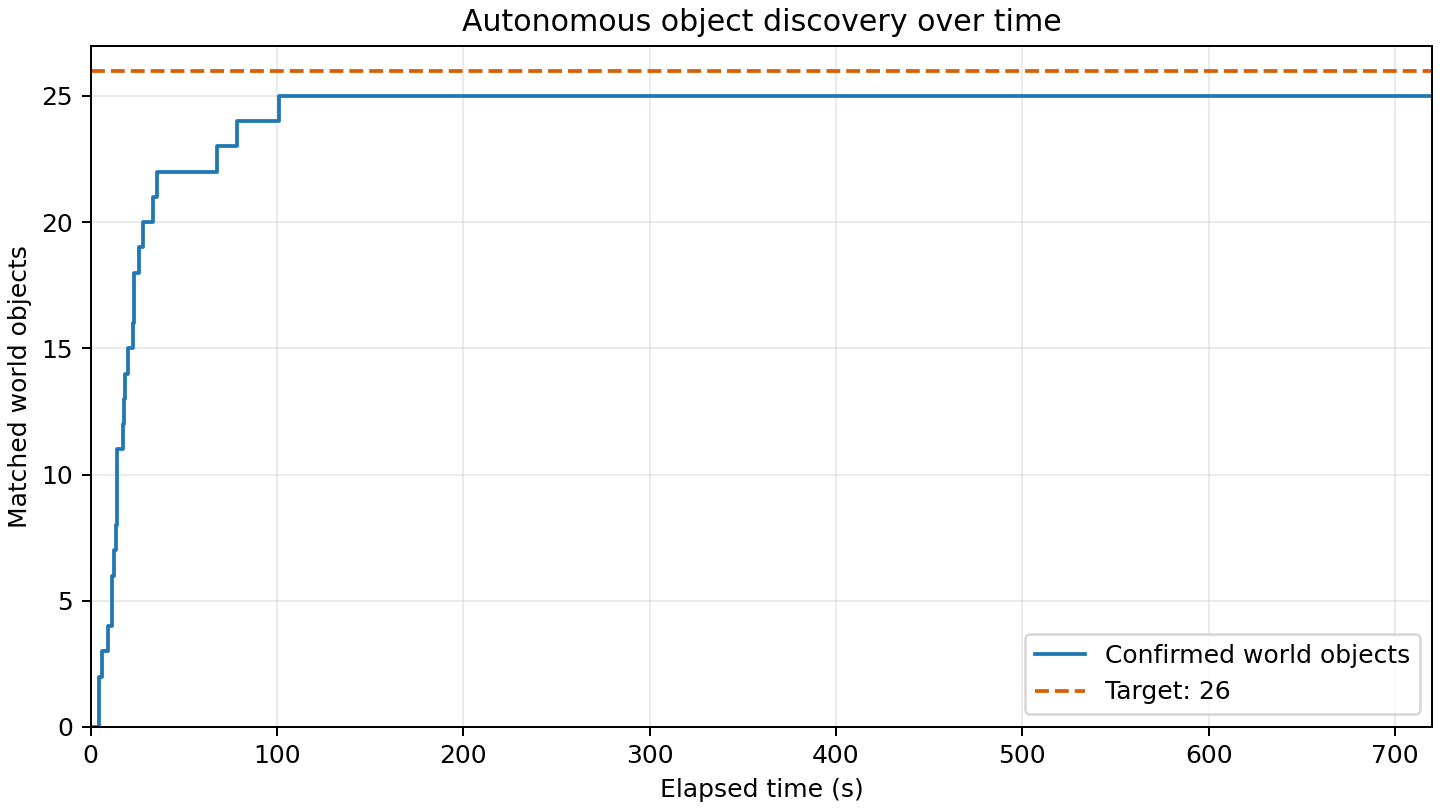

Source data for this figure (header and first rows):
elapsed_s, matched_world_objects
0.000, 0
4.521, 1
4.624, 2
5.944, 3
9.040, 4
11.34, 5
11.63, 6
12.34, 7
13.29, 8
14.12, 9
14.22, 10
14.32, 11
17.25, 12
17.86, 13
18.27, 14
20.04, 15
22.47, 16
22.98, 17
23.19, 18
26.03, 19
27.79, 20
33.52, 21
35.62, 22
67.64, 23
78.58, 24
101.1, 25
720.1, 25
